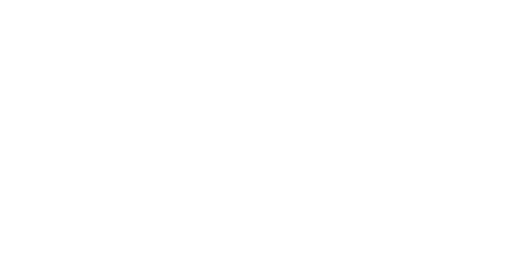
t = 0.00 s
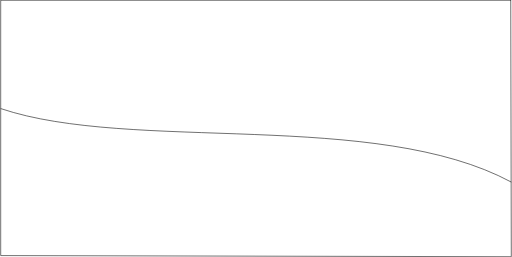
t = 2.11 s
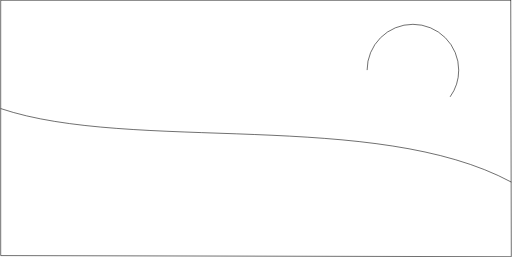
t = 2.23 s
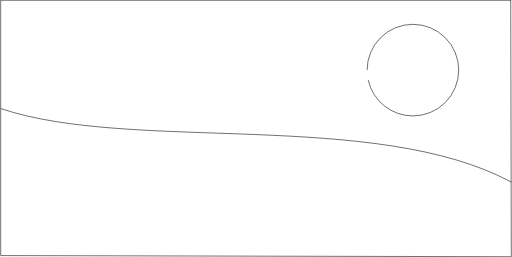
t = 2.35 s
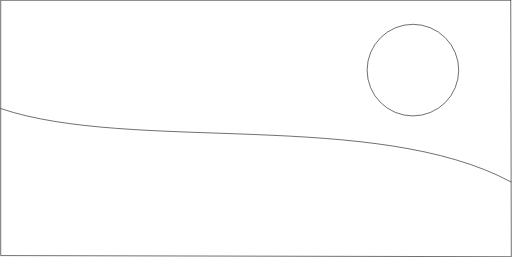
t = 2.48 s
t = 2.63 s: frame unchanged from t = 2.48 s, image omitted

The animated SVG that drew these frames (rendered in a browser with its animation timeline set to each time). Animation: 2 CSS @keyframes rules; one cycle of 2.63 s.

<svg xmlns="http://www.w3.org/2000/svg" viewBox="0 0 904 454.5" style=""><defs><style>.cls-1,.cls-2{fill:none;}.cls-1{stroke:#000;stroke-miterlimit:10;}</style></defs><title>Layer 1</title><g id="Layer_2" data-name="Layer 2"><g id="Layer_1-2" data-name="Layer 1"><path class="cls-1 BCCoMxda_0" d="M1,0.5L903,0.5"></path><path class="cls-1 BCCoMxda_1" d="M903.5,454L902.5,0"></path><path class="cls-1 BCCoMxda_2" d="M0.5,452L903.51,454"></path><path class="cls-2 BCCoMxda_3" d="M174,236.5L188,222.5"></path><path class="cls-2 BCCoMxda_4" d="M301,326.5L315,312.5"></path><path class="cls-2 BCCoMxda_5" d="M341,268.5L355,254.5"></path><path class="cls-1 BCCoMxda_6" d="M0.5,0L0.5,452"></path><path class="cls-1 BCCoMxda_7" d="M.5,192c232,78,663,1,903,130"></path><path class="cls-1 BCCoMxda_8" d="M648.5,124A81,81 0,1,1 810.5,124A81,81 0,1,1 648.5,124"></path></g></g><style>.BCCoMxda_0{stroke-dasharray:902 904;stroke-dashoffset:903;animation:BCCoMxda_draw 514ms ease-out 0ms forwards;}.BCCoMxda_1{stroke-dasharray:455 457;stroke-dashoffset:456;animation:BCCoMxda_draw 259ms ease-out 514ms forwards;}.BCCoMxda_2{stroke-dasharray:904 906;stroke-dashoffset:905;animation:BCCoMxda_draw 515ms ease-out 774ms forwards;}.BCCoMxda_3{stroke-dasharray:20 22;stroke-dashoffset:21;animation:BCCoMxda_draw 11ms ease-out 1290ms forwards;}.BCCoMxda_4{stroke-dasharray:20 22;stroke-dashoffset:21;animation:BCCoMxda_draw 11ms ease-out 1302ms forwards;}.BCCoMxda_5{stroke-dasharray:20 22;stroke-dashoffset:21;animation:BCCoMxda_draw 11ms ease-out 1314ms forwards;}.BCCoMxda_6{stroke-dasharray:452 454;stroke-dashoffset:453;animation:BCCoMxda_draw 258ms ease-out 1326ms forwards;}.BCCoMxda_7{stroke-dasharray:919 921;stroke-dashoffset:920;animation:BCCoMxda_draw 524ms ease-out 1584ms forwards;}.BCCoMxda_8{stroke-dasharray:510 512;stroke-dashoffset:511;animation:BCCoMxda_draw 291ms ease-out 2108ms forwards;}@keyframes BCCoMxda_draw{100%{stroke-dashoffset:0;}}@keyframes BCCoMxda_fade{0%{stroke-opacity:1;}93.93939393939394%{stroke-opacity:1;}100%{stroke-opacity:0;}}</style></svg>